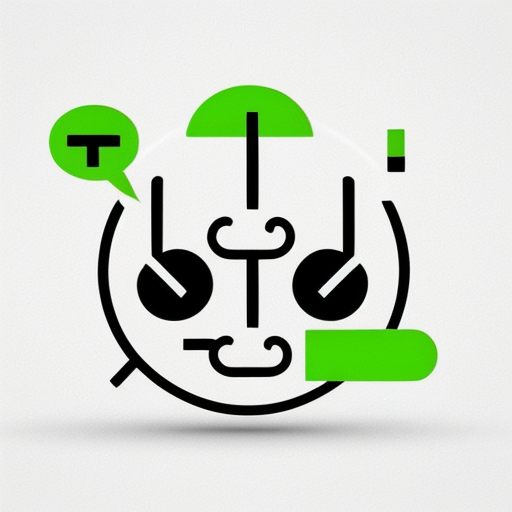
Generation parameters embedded in this image by AUTOMATIC1111 Stable Diffusion web UI or a fork of it (Forge, ...) (PNG 'parameters' text chunk):
Simple and iconic icon design of combining  smoking, cigarette and brain motifs, vector drawing, trending on behance ,simple, minimal, cute, happy, white background and green contents, JT
Negative prompt: photorealistic, complicated, horror, scary, shadow,  3 colors
Steps: 20, Sampler: DPM++ 2M SDE Karras, CFG scale: 9, Seed: 3164825039, Size: 512x512, Model hash: 107d2a241b, Model: cyberrealistic_v31, Version: v1.4.0-2-g8d0078b6